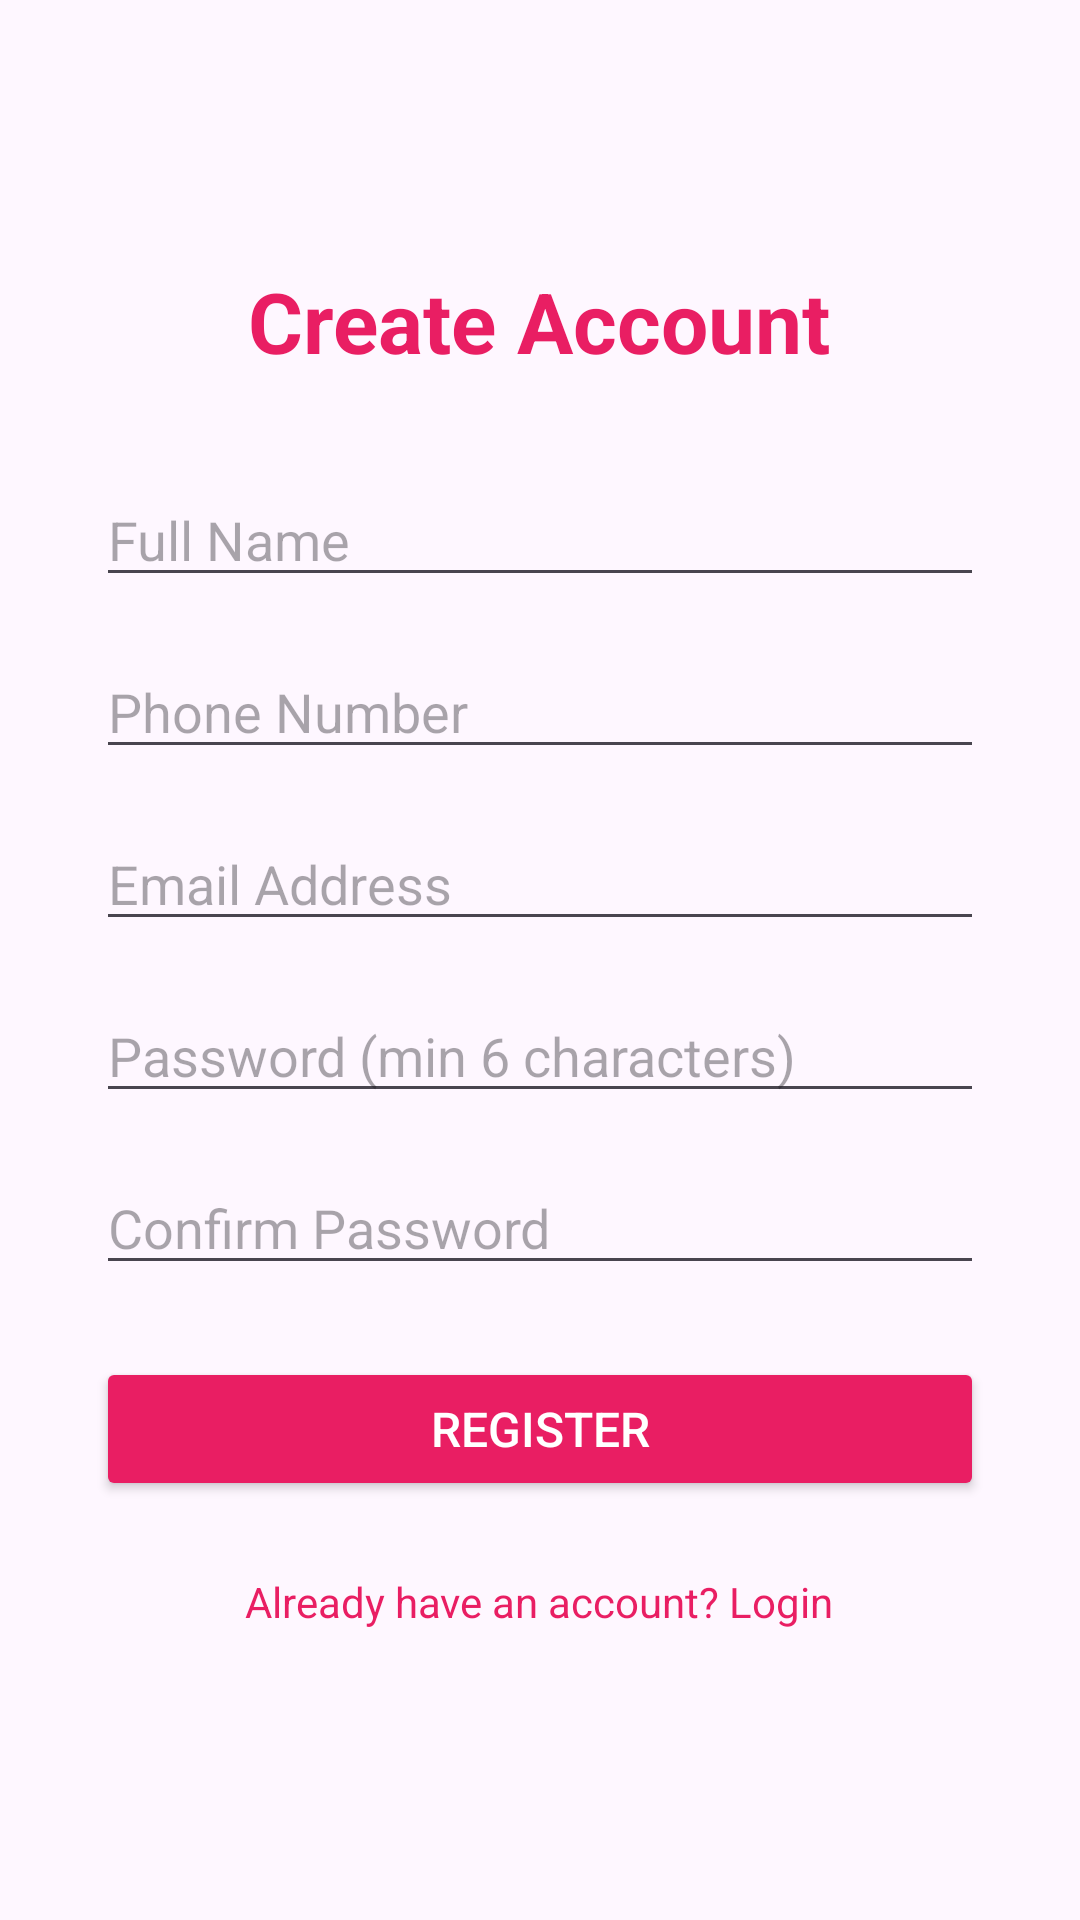

This screen was rendered from an Android layout file. Write that file and the resources it references.
<!-- AndroidManifest.xml: application theme Theme.SakhiShield -->
<!-- res/layout/activity_register.xml -->
<?xml version="1.0" encoding="utf-8"?>
<ScrollView xmlns:android="http://schemas.android.com/apk/res/android"
    android:layout_width="match_parent"
    android:layout_height="match_parent"
    android:fillViewport="true">

    <LinearLayout
        android:orientation="vertical"
        android:layout_width="match_parent"
        android:layout_height="wrap_content"
        android:padding="32dp"
        android:gravity="center">

        <TextView
            android:layout_width="wrap_content"
            android:layout_height="wrap_content"
            android:text="Create Account"
            android:textSize="28sp"
            android:textStyle="bold"
            android:textColor="@color/colorPrimary"
            android:layout_marginBottom="32dp"/>

        <EditText
            android:id="@+id/registerName"
            android:layout_width="match_parent"
            android:layout_height="wrap_content"
            android:hint="Full Name"
            android:inputType="textPersonName"
            android:layout_marginBottom="16dp"/>

        <EditText
            android:id="@+id/registerPhone"
            android:layout_width="match_parent"
            android:layout_height="wrap_content"
            android:hint="Phone Number"
            android:inputType="phone"
            android:layout_marginBottom="16dp"/>

        <EditText
            android:id="@+id/registerEmail"
            android:layout_width="match_parent"
            android:layout_height="wrap_content"
            android:hint="Email Address"
            android:inputType="textEmailAddress"
            android:layout_marginBottom="16dp"/>

        <EditText
            android:id="@+id/registerPassword"
            android:layout_width="match_parent"
            android:layout_height="wrap_content"
            android:hint="Password (min 6 characters)"
            android:inputType="textPassword"
            android:layout_marginBottom="16dp"/>

        <EditText
            android:id="@+id/registerConfirmPassword"
            android:layout_width="match_parent"
            android:layout_height="wrap_content"
            android:hint="Confirm Password"
            android:inputType="textPassword"
            android:layout_marginBottom="24dp"/>

        <Button
            android:id="@+id/registerBtn"
            android:layout_width="match_parent"
            android:layout_height="wrap_content"
            android:text="Register"
            android:backgroundTint="@color/colorPrimary"
            android:textColor="@color/white"
            android:textSize="16sp"
            android:layout_marginBottom="16dp"/>

        <TextView
            android:id="@+id/loginLink"
            android:layout_width="wrap_content"
            android:layout_height="wrap_content"
            android:text="Already have an account? Login"
            android:textColor="@color/colorPrimary"
            android:textSize="14sp"
            android:padding="8dp"/>

    </LinearLayout>
</ScrollView>
<!-- resources referenced by this layout -->
<resources>
  <color name="colorPrimary">#E91E63</color>
  <color name="white">#FFFFFFFF</color>
  <style name="Theme.SakhiShield" parent="Base.Theme.SakhiShield" />
  <style name="Base.Theme.SakhiShield" parent="Theme.Material3.DayNight.NoActionBar">
          
          <item name="colorPrimary">@color/colorPrimary</item>
          <item name="colorPrimaryVariant">@color/colorPrimaryDark</item>
          <item name="colorOnPrimary">@color/white</item>
      </style>
  <color name="colorPrimaryDark">#AD1457</color>
</resources>
